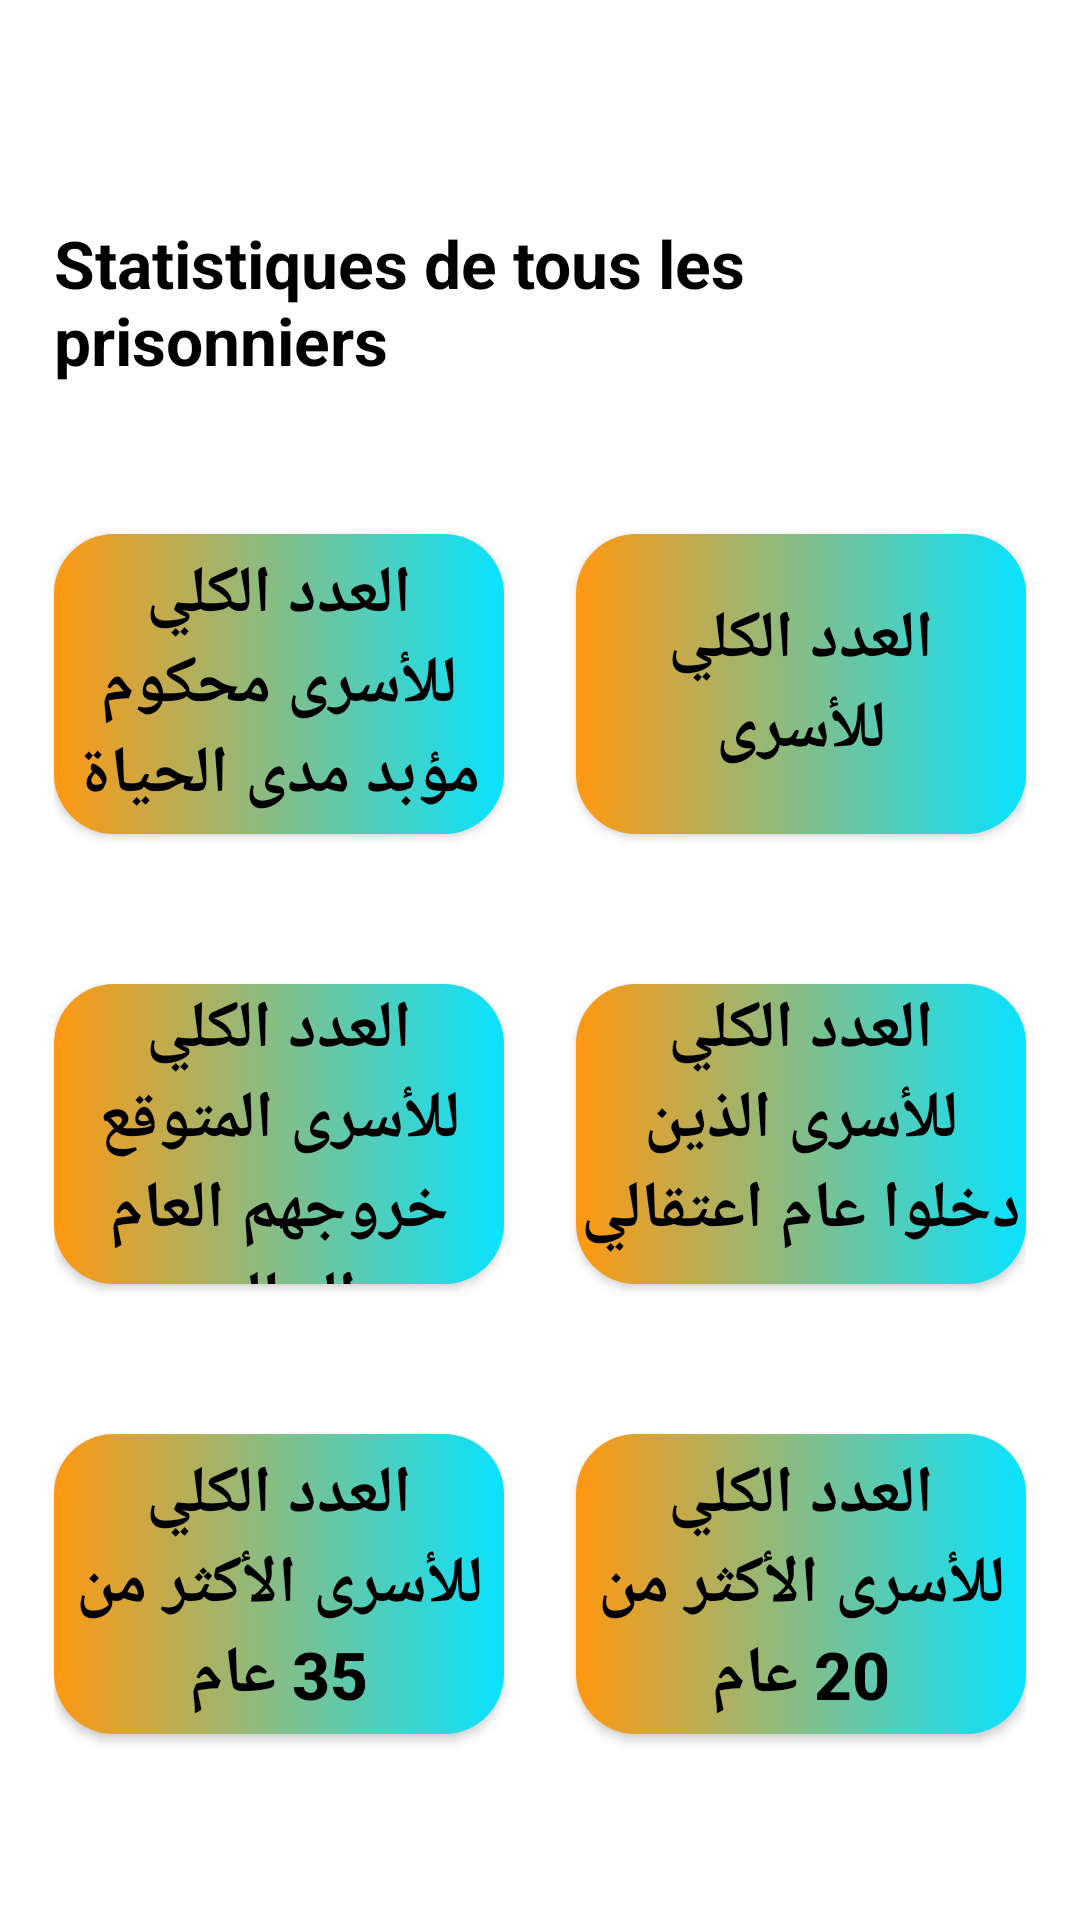

Produce the Android XML layout that renders to this screen, including the resource entries it uses.
<!-- AndroidManifest.xml: application theme Theme.AppCompat -->
<!-- res/layout/activity_total_horia.xml -->
<?xml version="1.0" encoding="utf-8"?>
<androidx.constraintlayout.widget.ConstraintLayout xmlns:android="http://schemas.android.com/apk/res/android"
    xmlns:app="http://schemas.android.com/apk/res-auto"
    xmlns:tools="http://schemas.android.com/tools"
    android:layout_width="match_parent"
    android:layout_height="match_parent"
    android:background="@color/white"
    android:padding="18dp"
    tools:context=".User.TotalHoriaActivity">


    <TextView
        android:id="@+id/backTv"
        android:layout_width="wrap_content"
        android:layout_height="wrap_content"
        android:layout_marginTop="16dp"
        android:layout_marginEnd="10dp"
        android:drawableTop="@drawable/back"
        app:layout_constraintEnd_toEndOf="parent"
        app:layout_constraintTop_toTopOf="parent" />

    <TextView
        android:id="@+id/total"
        android:layout_width="wrap_content"
        android:layout_height="wrap_content"
        android:layout_marginTop="55dp"
        android:text="@string/Statistiques_prisonniers"
        android:textColor="@color/black"
        android:textSize="22sp"
        android:textStyle="bold"
        app:layout_constraintStart_toStartOf="parent"
        app:layout_constraintEnd_toEndOf="parent"
        app:layout_constraintTop_toTopOf="parent" />

    <Button
        android:id="@+id/button1"
        android:layout_width="150dp"
        android:layout_height="100dp"
        android:layout_marginTop="50dp"
        android:background="@drawable/home_btn"
        android:text="@string/The_total_number_of_prisoners"
        android:textColor="@color/black"
        android:textSize="22sp"
        android:textStyle="bold"
        app:layout_constraintEnd_toEndOf="parent"
        app:layout_constraintTop_toBottomOf="@id/total" />


    <Button
        android:id="@+id/button2"
        android:layout_width="150dp"
        android:layout_height="100dp"
        android:layout_marginTop="50dp"
        android:background="@drawable/home_btn"
        android:text="@string/The_total_number_of_prisoners_is_sentenced_to_life_imprisonment"
        android:textColor="@color/black"
        android:textSize="22sp"
        android:textStyle="bold"
        app:layout_constraintStart_toStartOf="parent"
        app:layout_constraintTop_toBottomOf="@id/total" />

    <Button
        android:id="@+id/button3"
        android:layout_width="150dp"
        android:layout_height="100dp"
        android:layout_marginTop="50dp"
        android:background="@drawable/home_btn"
        android:text="@string/The_total_number_of_prisoners_who_entered_a_new_detention_year"
        android:textColor="@color/black"
        android:textSize="22sp"
        android:textStyle="bold"
        app:layout_constraintEnd_toEndOf="parent"
        app:layout_constraintTop_toBottomOf="@id/button1" />

    <Button
        android:id="@+id/button4"
        android:layout_width="150dp"
        android:layout_height="100dp"
        android:layout_marginTop="50dp"
        android:background="@drawable/home_btn"
        android:text="@string/The_total_number_of_prisoners_expected_to_be_released_this_year"
        android:textColor="@color/black"
        android:textSize="22sp"
        android:textStyle="bold"
        app:layout_constraintStart_toStartOf="parent"
        app:layout_constraintTop_toBottomOf="@id/button2" />

    <Button
        android:id="@+id/button5"
        android:layout_width="150dp"
        android:layout_height="100dp"
        android:layout_marginTop="50dp"
        android:background="@drawable/home_btn"
        android:text="@string/The_total_number_of_prisoners_over_20_years_old"
        android:textColor="@color/black"
        android:textSize="22sp"
        android:textStyle="bold"
        app:layout_constraintEnd_toEndOf="parent"
        app:layout_constraintTop_toBottomOf="@id/button3" />

    <Button
        android:id="@+id/button6"
        android:layout_width="150dp"
        android:layout_height="100dp"
        android:layout_marginTop="50dp"
        android:background="@drawable/home_btn"
        android:text="@string/The_total_number_of_prisoners_over_35_years_old"
        android:textColor="@color/black"
        android:textSize="22sp"
        android:textStyle="bold"
        app:layout_constraintStart_toStartOf="parent"
        app:layout_constraintTop_toBottomOf="@id/button4" />


    <Button
        android:id="@+id/button7"
        android:layout_width="150dp"
        android:layout_height="100dp"
        android:layout_marginTop="50dp"
        android:background="@drawable/home_btn"
        android:text="@string/The_total_number_of_administrative_detainees"
        android:textColor="@color/black"
        android:textSize="22sp"
        android:textStyle="bold"
        app:layout_constraintEnd_toEndOf="parent"
        app:layout_constraintTop_toBottomOf="@id/button5" />


    <Button
        android:id="@+id/button8"
        android:layout_width="150dp"
        android:layout_height="100dp"
        android:layout_marginTop="50dp"
        android:background="@drawable/home_btn"
        android:text="@string/The_total_number_of_female_prisoners_inside_prisons"
        android:textColor="@color/black"
        android:textSize="22sp"
        android:textStyle="bold"
        app:layout_constraintStart_toStartOf="parent"
        app:layout_constraintTop_toBottomOf="@id/button5" />


</androidx.constraintlayout.widget.ConstraintLayout>
<!-- resources referenced by this layout -->
<resources>
  <color name="black">#FF000000</color>
  <color name="white">#FFFFFFFF</color>
  <!-- drawable home_btn (drawable) -->
  <?xml version="1.0" encoding="utf-8"?>
  <shape xmlns:android="http://schemas.android.com/apk/res/android">
  
      <solid android:color="@color/black" />
      <corners android:radius="20dp" />
      <gradient
          android:endColor="@color/blue"
          android:startColor="@color/card_background_color"/>
  
  
  </shape>
  <string name="Statistiques_prisonniers">Statistiques de tous les prisonniers</string>
  <string name="The_total_number_of_administrative_detainees">العدد الكلي للأسرى المعتقلين إداري</string>
  <string name="The_total_number_of_female_prisoners_inside_prisons">العدد الكلي للأسيرات داخل السجون</string>
  <string name="The_total_number_of_prisoners">العدد الكلي للأسرى</string>
  <string name="The_total_number_of_prisoners_expected_to_be_released_this_year">العدد الكلي للأسرى المتوقع خروجهم العام الحالي</string>
  <string name="The_total_number_of_prisoners_is_sentenced_to_life_imprisonment">العدد الكلي للأسرى محكوم مؤبد مدى الحياة</string>
  <string name="The_total_number_of_prisoners_over_20_years_old">العدد الكلي للأسرى الأكثر من 20 عام</string>
  <string name="The_total_number_of_prisoners_over_35_years_old">العدد الكلي للأسرى الأكثر من 35 عام</string>
  <string name="The_total_number_of_prisoners_who_entered_a_new_detention_year">العدد الكلي للأسرى الذين دخلوا عام اعتقالي جديد</string>
  <color name="blue">#09E3FF</color>
  <color name="card_background_color">#FF9811</color>
</resources>
